Run: headless pygame with SDL's dummy video driver; simulated clock (each Clock.tick advances the game by its frame time, no real sleeping); random seed 0; keys injected as events and as key.get_pressed() state; mouse plan: one left click at the window centre at the start of phase 2, then a move to the lower-right quarter at the start of phase 3.
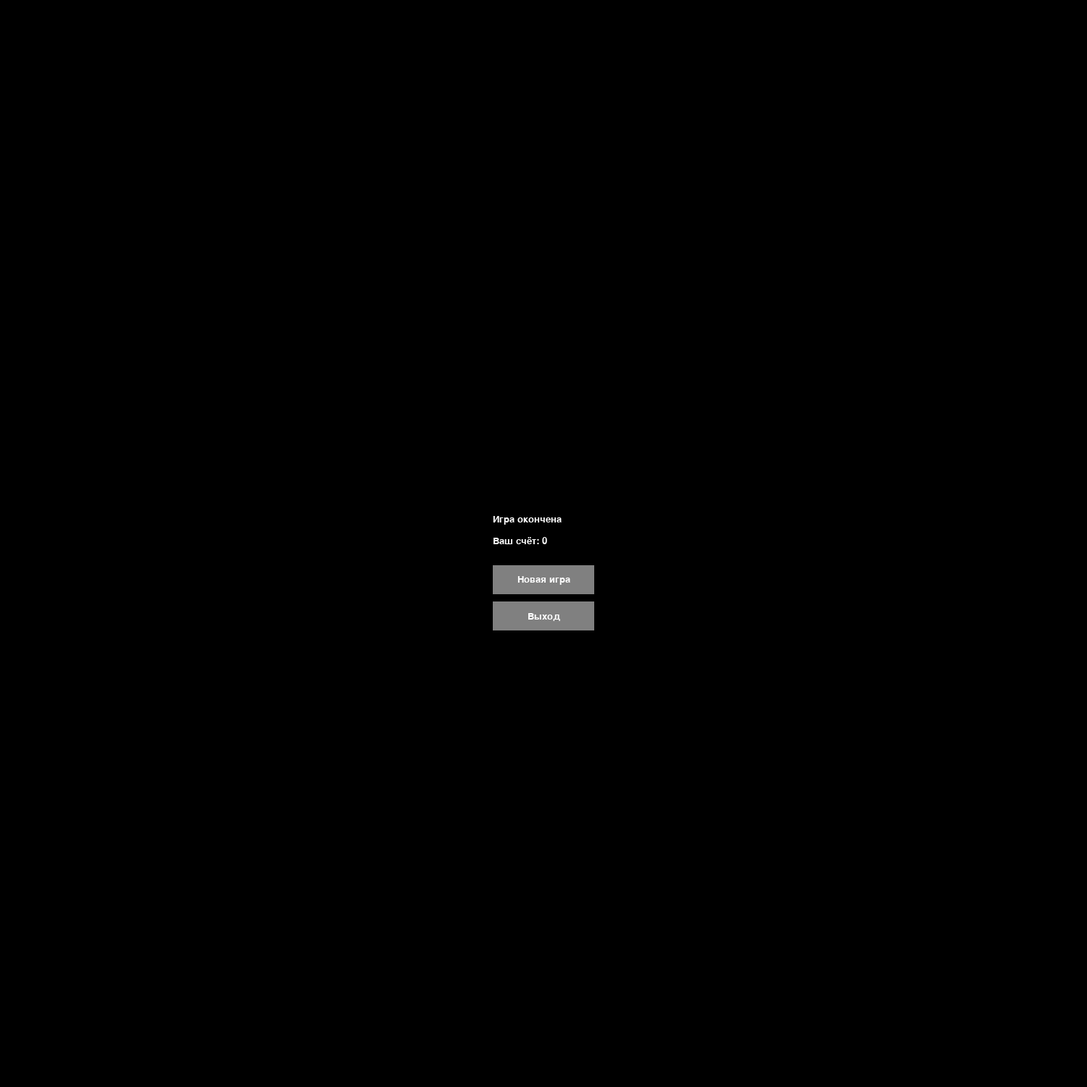
Frame 1 of 4 · flips 1–60 · no input
Frame 2 of 4 · flips 61–180 · clicked the window centre · tapped SPACE, RETURN · held RIGHT (→), D · screen unchanged from frame 1, image omitted
Frame 3 of 4 · flips 181–300 · moved the mouse to the lower-right quarter · held DOWN (↓), S · screen unchanged from frame 2, image omitted
Frame 4 of 4 · flips 301–420 · held LEFT (←), A, UP (↑), W · screen unchanged from frame 3, image omitted

The pygame program that drew these frames:

# -*- coding: utf-8 -*-
"""
Created on Tue Jan  7 17:55:19 2025

@author: Lesya
"""

import pygame
import sys
import random
import time

# Инициализация Pygame
pygame.init()

# Константы
CELL_SIZE = 15
GRID_SIZE = 100  # Размер сетки
SCREEN_SIZE = CELL_SIZE * GRID_SIZE
FPS = 10 # скорость змейки

# Цвета
WHITE = (255, 255, 255)
BLACK = (0, 0, 0)
GREEN = (0, 255, 0)
RED = (255, 0, 0)
YELLOW = (255, 255, 0)
GRAY = (128, 128, 128)

# Создание окна
screen = pygame.display.set_mode((SCREEN_SIZE, SCREEN_SIZE))
pygame.display.set_caption("Змейка")

# Шрифт для вывода текста
font = pygame.font.SysFont("Arial", 20) # изменение размера еды

# Функция для отрисовки текста
def draw_text(text, position, color):
    text_surface = font.render(text, True, color)
    screen.blit(text_surface, position)

# Функция для отрисовки кнопки
def draw_button(text, rect, color, text_color):
    pygame.draw.rect(screen, color, rect)
    text_surface = font.render(text, True, text_color)
    text_rect = text_surface.get_rect(center=rect.center)
    screen.blit(text_surface, text_rect)

# Основной класс игры
class SnakeGame:
    def __init__(self):
        self.snake = [(GRID_SIZE // 2, GRID_SIZE // 2)]  # Змейка
        self.direction = (0, -1)  # Начальное направление (вверх)
        self.food = []  # Список еды
        self.mongoose = []  # Список мангустов
        self.score = 0
        self.last_food_time = time.time()
        self.last_mongoose_time = time.time()
        self.spawn_food()

    def spawn_food(self):
        while True:
            food_x = random.randint(0, GRID_SIZE - 1)
            food_y = random.randint(0, GRID_SIZE - 1)
            food_value = random.randint(1, 9)
            food = ((food_x, food_y), food_value)
            if food[0] not in self.snake and food[0] not in [f[0] for f in self.food]:
                self.food.append(food)
                break

    def spawn_mongoose(self):
        while True:
            mongoose = (random.randint(0, GRID_SIZE - 1), random.randint(0, GRID_SIZE - 1))
            if mongoose not in self.snake and mongoose not in [f[0] for f in self.food] and mongoose not in self.mongoose:
                self.mongoose.append(mongoose)
                break

    def update(self):
        # Перемещение змейки
        head_x, head_y = self.snake[0]
        dir_x, dir_y = self.direction
        new_head = (head_x + dir_x, head_y + dir_y)

        # Проверка столкновения с границами или самим собой
        if (new_head[0] < 0 or new_head[1] < 0 or
            new_head[0] >= GRID_SIZE or new_head[1] >= GRID_SIZE or
            new_head in self.snake):
            return False

        # Добавляем новую голову
        self.snake.insert(0, new_head)

        # Проверка на поедание еды
        for food in self.food:
            if new_head == food[0]:
                self.score += food[1]
                self.food.remove(food)
                for _ in range(food[1]):
                    self.snake.append(self.snake[-1])  # Увеличение длины змейки
                break
        else:
            self.snake.pop()  # Убираем хвост, если еда не съедена

        # Проверка столкновения с мангустами
        if new_head in self.mongoose:
            return False

        # Добавление еды каждые 2 секунды
        if time.time() - self.last_food_time > 2:
            self.spawn_food()
            self.last_food_time = time.time()

        # Добавление мангуста каждые 5 секунд
        if time.time() - self.last_mongoose_time > 5:
            self.spawn_mongoose()
            self.last_mongoose_time = time.time()

        return True

    def draw(self):
        # Очистка экрана
        screen.fill(BLACK)

        # Отрисовка змейки
        for x, y in self.snake:
            pygame.draw.rect(screen, GREEN, (x * CELL_SIZE, y * CELL_SIZE, CELL_SIZE, CELL_SIZE))

        # Отрисовка еды
        for food in self.food:
            food_x, food_y = food[0]
            food_value = food[1]
            draw_text(str(food_value), (food_x * CELL_SIZE + CELL_SIZE // 4, food_y * CELL_SIZE + CELL_SIZE // 4), WHITE)

        # Отрисовка мангустов
        for mongoose in self.mongoose:
            mongoose_x, mongoose_y = mongoose
            draw_text("&", (mongoose_x * CELL_SIZE + CELL_SIZE // 4, mongoose_y * CELL_SIZE + CELL_SIZE // 4), YELLOW)

        # Отрисовка счета
        draw_text(f"Счёт: {self.score}", (10, 10), WHITE)

    def change_direction(self, new_direction):
        # Проверяем, чтобы змейка не могла двигаться в противоположном направлении
        opposite_direction = (-self.direction[0], -self.direction[1])
        if new_direction != opposite_direction:
            self.direction = new_direction

# Основной игровой цикл
def main():
    clock = pygame.time.Clock()

    while True:
        game = SnakeGame()

        while True:
            for event in pygame.event.get():
                if event.type == pygame.QUIT:
                    pygame.quit()
                    sys.exit()

                if event.type == pygame.KEYDOWN:
                    if event.key == pygame.K_UP:
                        game.change_direction((0, -1))
                    elif event.key == pygame.K_DOWN:
                        game.change_direction((0, 1))
                    elif event.key == pygame.K_LEFT:
                        game.change_direction((-1, 0))
                    elif event.key == pygame.K_RIGHT:
                        game.change_direction((1, 0))
                    elif event.key == pygame.K_ESCAPE:
                        pygame.quit()
                        sys.exit()

            if not game.update():
                break  # Игра окончена

            game.draw()
            pygame.display.flip()
            clock.tick(FPS)

        # Экран конца игры
        while True:
            screen.fill(BLACK)
            draw_text("Игра окончена", (SCREEN_SIZE // 2 - 70, SCREEN_SIZE // 2 - 40), WHITE)
            draw_text(f"Ваш счёт: {game.score}", (SCREEN_SIZE // 2 - 70, SCREEN_SIZE // 2 - 10), WHITE)

            # Рисование кнопок
            new_game_button = pygame.Rect(SCREEN_SIZE // 2 - 70, SCREEN_SIZE // 2 + 30, 140, 40)
            exit_button = pygame.Rect(SCREEN_SIZE // 2 - 70, SCREEN_SIZE // 2 + 80, 140, 40)

            draw_button("Новая игра", new_game_button, GRAY, WHITE)
            draw_button("Выход", exit_button, GRAY, WHITE)

            pygame.display.flip()

            for event in pygame.event.get():
                if event.type == pygame.QUIT:
                    pygame.quit()
                    sys.exit()
                elif event.type == pygame.MOUSEBUTTONDOWN and event.button == 1:
                    if new_game_button.collidepoint(event.pos):
                        main()  # Запускаем новую игру
                    elif exit_button.collidepoint(event.pos):
                        pygame.quit()
                        sys.exit()

if __name__ == "__main__":
    main()
